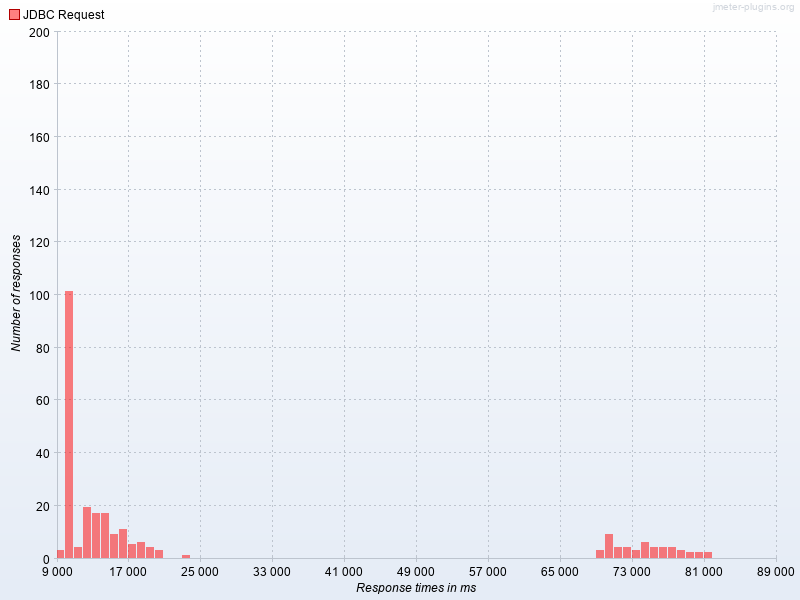

The data file committed next to this chart (first rows):
Response times in ms, JDBC Request
9000, 3.0
10000, 101.0
11000, 4.0
12000, 19.0
13000, 17.0
14000, 17.0
15000, 9.0
16000, 11.0
17000, 5.0
18000, 6.0
19000, 4.0
20000, 3.0
23000, 1.0
69000, 3.0
70000, 9.0
71000, 4.0
72000, 4.0
73000, 3.0
74000, 6.0
75000, 4.0
76000, 4.0
77000, 4.0
78000, 3.0
79000, 2.0
80000, 2.0
81000, 2.0
